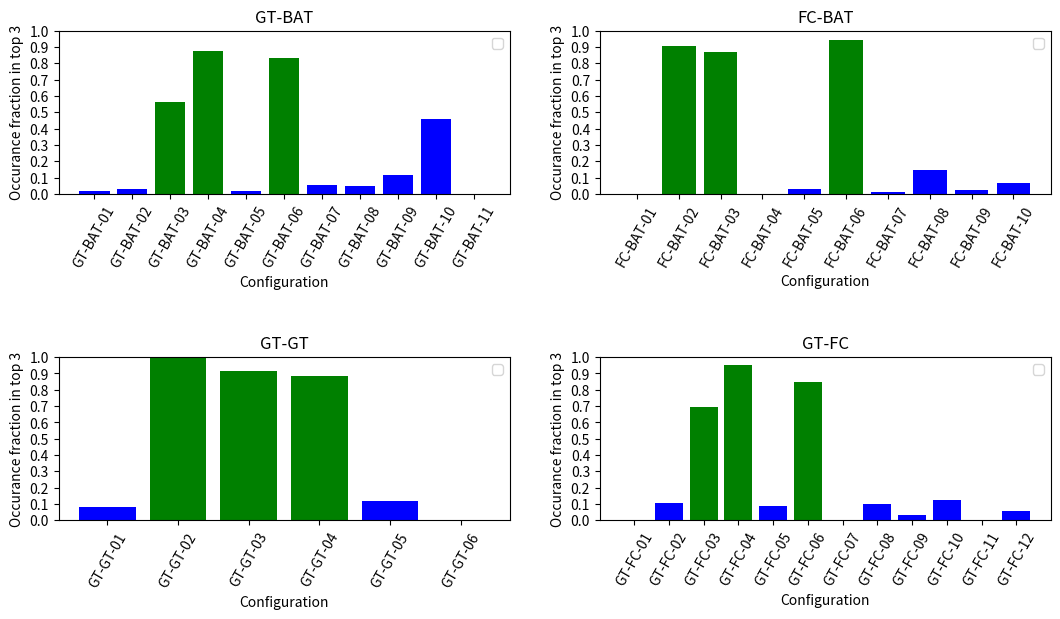

Here is the Python script that generated this plot:
import numpy as np
from matplotlib import pyplot as plt

table = {
    "GT-BAT": {
        "GT-BAT-01": {
            "weight": 3,
            "stblty": 4,
            "safety": 2,
            "therml": 1
        },
        "GT-BAT-02": {
            "weight": 4,
            "stblty": 1,
            "safety": 3,
            "therml": 1
        },
        "GT-BAT-03": {
            "weight": 4,
            "stblty": 2,
            "safety": 4,
            "therml": 4
        },
        "GT-BAT-04": {
            "weight": 5,
            "stblty": 3,
            "safety": 3,
            "therml": 5
        },
        "GT-BAT-05": {
            "weight": 2,
            "stblty": 4,
            "safety": 3,
            "therml": 2
        },
        "GT-BAT-06": {
            "weight": 3,
            "stblty": 4,
            "safety": 4,
            "therml": 2
        },
        "GT-BAT-07": {
            "weight": 3,
            "stblty": 2,
            "safety": 3,
            "therml": 5
        },
        "GT-BAT-08": {
            "weight": 3,
            "stblty": 3,
            "safety": 2,
            "therml": 5
        },
        "GT-BAT-09": {
            "weight": 1,
            "stblty": 5,
            "safety": 2,
            "therml": 3
        },
        "GT-BAT-10": {
            "weight": 2,
            "stblty": 5,
            "safety": 3,
            "therml": 3
        },
        "GT-BAT-11": {
            "weight": 1,
            "stblty": 3,
            "safety": 1,
            "therml": 5
        }
    },
    "FC-BAT": {
        "FC-BAT-01": {
            "weight": 3,
            "stblty": 2,
            "safety": 3,
            "therml": 3
        },
        "FC-BAT-02": {
            "weight": 5,
            "stblty": 2,
            "safety": 5,
            "therml": 5
        },
        "FC-BAT-03": {
            "weight": 5,
            "stblty": 3,
            "safety": 4,
            "therml": 3
        },
        "FC-BAT-04": {
            "weight": 3,
            "stblty": 2,
            "safety": 2,
            "therml": 2
        },
        "FC-BAT-05": {
            "weight": 4,
            "stblty": 2,
            "safety": 4,
            "therml": 4
        },
        "FC-BAT-06": {
            "weight": 4,
            "stblty": 3,
            "safety": 4,
            "therml": 5
        },
        "FC-BAT-07": {
            "weight": 4,
            "stblty": 3,
            "safety": 3,
            "therml": 3
        },
        "FC-BAT-08": {
            "weight": 2,
            "stblty": 4,
            "safety": 4,
            "therml": 2
        },
        "FC-BAT-09": {
            "weight": 2,
            "stblty": 4,
            "safety": 3,
            "therml": 1
        },
        "FC-BAT-10": {
            "weight": 1,
            "stblty": 5,
            "safety": 1,
            "therml": 2
        },

    },
    "GT-GT": {
        "GT-GT-01": {
            "weight": 4,
            "stblty": 1,
            "safety": 3,
            "therml": 2
        },
        "GT-GT-02": {
            "weight": 5,
            "stblty": 3,
            "safety": 5,
            "therml": 3
        },
        "GT-GT-03": {
            "weight": 3,
            "stblty": 5,
            "safety": 4,
            "therml": 1
        },
        "GT-GT-04": {
            "weight": 4,
            "stblty": 3,
            "safety": 4,
            "therml": 3
        },
        "GT-GT-05": {
            "weight": 2,
            "stblty": 5,
            "safety": 2,
            "therml": 1
        },
        "GT-GT-06": {
            "weight": 1,
            "stblty": 2,
            "safety": 1,
            "therml": 4
        }
    },
    "GT-FC": {
        "GT-FC-01": {
            "weight": 3,
            "stblty": 1,
            "safety": 2,
            "therml": 4
        },
        "GT-FC-02": {
            "weight": 4,
            "stblty": 1,
            "safety": 3,
            "therml": 4
        },
        "GT-FC-03": {
            "weight": 4,
            "stblty": 3,
            "safety": 3,
            "therml": 4
        },
        "GT-FC-04": {
            "weight": 5,
            "stblty": 3,
            "safety": 4,
            "therml": 5
        },
        "GT-FC-05": {
            "weight": 2,
            "stblty": 4,
            "safety": 3,
            "therml": 3
        },
        "GT-FC-06": {
            "weight": 3,
            "stblty": 4,
            "safety": 4,
            "therml": 3
        },
        "GT-FC-07": {
            "weight": 3,
            "stblty": 3,
            "safety": 2,
            "therml": 4
        },
        "GT-FC-08": {
            "weight": 3,
            "stblty": 3,
            "safety": 3,
            "therml": 5
        },
        "GT-FC-09": {
            "weight": 1,
            "stblty": 5,
            "safety": 1,
            "therml": 2
        },
        "GT-FC-10": {
            "weight": 2,
            "stblty": 5,
            "safety": 2,
            "therml": 1
        },
        "GT-FC-11": {
            "weight": 1,
            "stblty": 2,
            "safety": 1,
            "therml": 4
        },
        "GT-FC-12": {
            "weight": 1,
            "stblty": 5,
            "safety": 1,
            "therml": 3
        }
    }
}


def tradeoff(weights, table=table):
    results = {}
    for design in table:
        results[design] = {}
        for config in table[design]:
            results[design][config] = 0.0
            for criterion in weights:
                results[design][config] += table[design][config][criterion] * weights[criterion]
            results[design][config] = round(results[design][config], 3)
    return results


def generate_adjusted_weights(weights, noise=0.0, n_runs=1):
    all_new_weights = []

    for _ in range(n_runs):
        new_weights = {}
        for criterion in weights:
            new_weights[criterion] = weights[criterion] * max(0.0, 1+noise*np.random.randn())

        weights_magnitude = 0.0
        for criterion in new_weights:
            weights_magnitude += new_weights[criterion]

        if not np.isclose(weights_magnitude, 0.0):
            for criterion in new_weights:
                new_weights[criterion] = round(new_weights[criterion]/weights_magnitude, 3)
        all_new_weights.append(new_weights.copy())

    return all_new_weights


def get_winner(weights, n_winners=1):
    results = tradeoff(weights, table=table)
    winner = {}
    for place in range(1, 1+n_winners):
        for design in table:
            if design not in winner:
                winner[design] = {}
            winner[design][place] = max(results[design], key=results[design].get)
            del results[design][winner[design][place]] # delete the best so next time we can choose the second best and so on
    return winner


def get_winner_distribution(all_new_weights, n_winners=1):
    all_winners = {}

    # initialize all_winners configurations
    for design in table:
        all_winners[design] = {}
        for configuration in table[design]:
            all_winners[design][configuration] = 0

    for weights in all_new_weights:
        winners = get_winner(weights, n_winners=n_winners)
        for design in winners:
            for place in winners[design]:
                all_winners[design][winners[design][place]] += 1
    return all_winners


def plot_winner_distribution(all_winners, n_winners=1, n_runs=1):
    fig, axs = plt.subplots(2, 2, figsize=(12.8, 7.2))
    fig.subplots_adjust(hspace=1.0, bottom=0.2)
    axs = axs.reshape(-1)

    for ax, design in zip(axs, list(all_winners.keys())):
        ordered_per_name = dict(sorted(all_winners[design].items(), key=lambda item: item[0]))
        ordered_per_score = dict(sorted(all_winners[design].items(), key=lambda item: item[1], reverse=True))
        
        colors = ['blue'] * len(ordered_per_name)
        i = 0
        for configuration in ordered_per_score:
            if i < n_winners:
                colors[int(configuration[-2:])-1] = 'green'
                i += 1
        
        ax.bar(ordered_per_name.keys(), np.array(list(ordered_per_name.values()))/n_runs, color=colors)
        ax.set_title(design)
        ax.set_xlabel("Configuration")
        ax.set_ylabel(f"Occurance fraction in top {n_winners}")
        ax.set_ylim(0, 1)
        ax.tick_params("x", rotation=60)
        ax.set_yticks(np.arange(0.0, 1.1, 0.1))
        ax.legend()
        # ax.grid()

    plt.savefig(f"Tradeoff_config_sensitivity_top_{n_winners}.png")
    plt.show()

    



if __name__ == "__main__":
    weights = {
        "weight": 0.3,
        "stblty": 0.3,
        "safety": 0.3,
        "therml": 0.1
    }

    noise = 0.7
    n_runs = 1000
    n_winners = 3

    all_new_weights = generate_adjusted_weights(weights, noise, n_runs)
    all_winners = get_winner_distribution(all_new_weights, n_winners=n_winners)
    plot_winner_distribution(all_winners, n_winners=n_winners, n_runs=n_runs)
